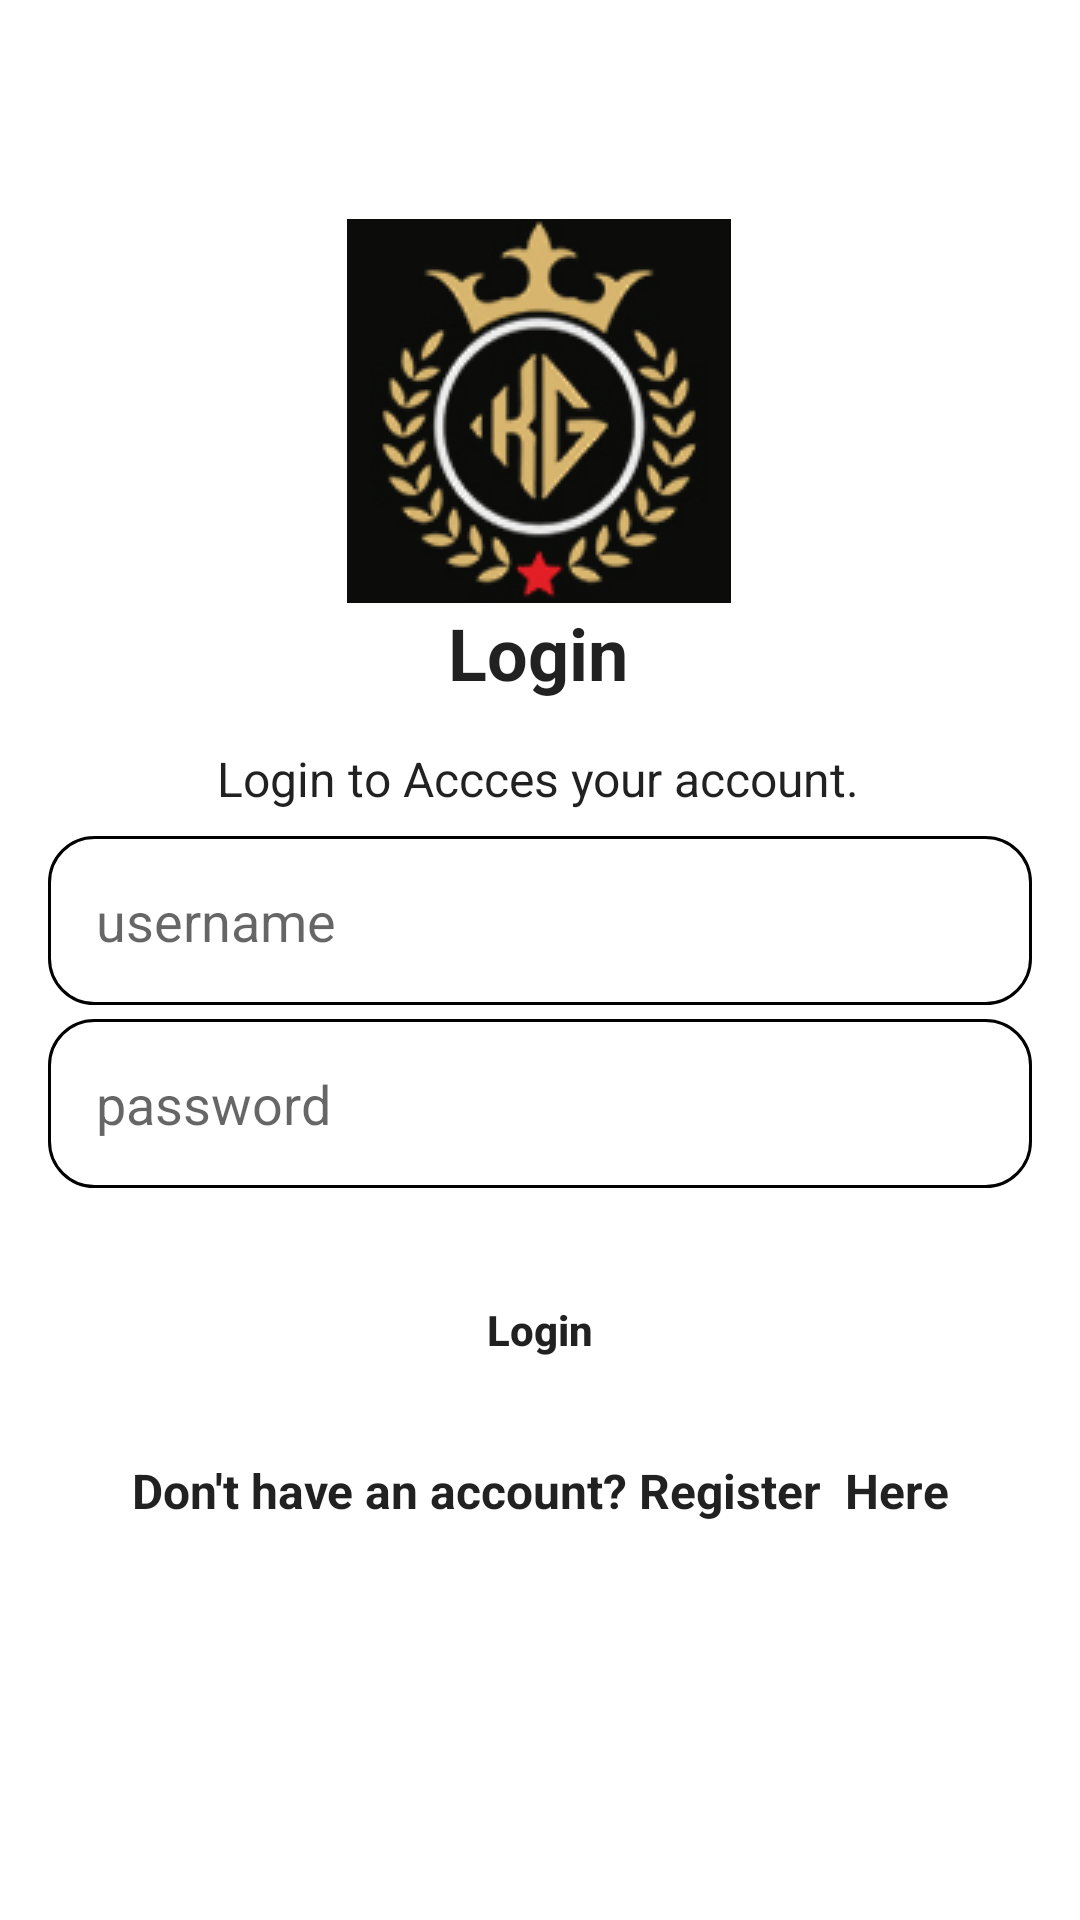

Android layout source for this screen:
<!-- AndroidManifest.xml: application theme Theme.KishnaGold -->
<!-- res/layout/activity_login.xml -->
<?xml version="1.0" encoding="utf-8"?>
<androidx.constraintlayout.widget.ConstraintLayout xmlns:android="http://schemas.android.com/apk/res/android"
    xmlns:app="http://schemas.android.com/apk/res-auto"
    xmlns:tools="http://schemas.android.com/tools"
    android:layout_width="match_parent"
    android:layout_height="match_parent"
    android:padding="16dp"
    android:background="@color/white"
    tools:context=".LoginActivity">

    <TextView
        android:id="@+id/textView"
        style="@style/TextAppearance.AppCompat.Headline"
        android:layout_width="wrap_content"
        android:layout_height="wrap_content"
        android:text="Login"
        android:textStyle="bold"
        app:layout_constraintBottom_toBottomOf="parent"
        app:layout_constraintEnd_toEndOf="parent"
        app:layout_constraintHorizontal_bias="0.498"
        app:layout_constraintStart_toStartOf="parent"
        app:layout_constraintTop_toTopOf="parent"
        app:layout_constraintVertical_bias="0.322" />

    <TextView
        android:id="@+id/textView2"
        style="@style/TextAppearance.AppCompat.Subhead"
        android:layout_width="wrap_content"
        android:layout_height="wrap_content"
        android:text="Login to Accces your account."
        app:layout_constraintBottom_toBottomOf="parent"
        app:layout_constraintEnd_toEndOf="parent"
        app:layout_constraintHorizontal_bias="0.496"
        app:layout_constraintStart_toStartOf="parent"
        app:layout_constraintTop_toBottomOf="@+id/textView"
        app:layout_constraintVertical_bias="0.041" />



    <EditText
        android:id="@+id/editTextTextPassword"
        android:layout_width="match_parent"
        android:layout_height="wrap_content"
        android:background="@drawable/edit_bg"
        android:drawableRight="@drawable/ic_baseline_lock_24"
        android:ems="10"
        android:hint="password"
        android:inputType="textPassword"
        android:padding="16dp"
        android:paddingLeft="10dp"
        app:layout_constraintBottom_toBottomOf="parent"
        app:layout_constraintEnd_toEndOf="parent"
        app:layout_constraintHorizontal_bias="1.0"
        app:layout_constraintStart_toStartOf="parent"
        app:layout_constraintTop_toTopOf="parent"
        app:layout_constraintVertical_bias="0.587" />

    <EditText
        android:id="@+id/editTextTextEmailAddress"
        android:layout_width="match_parent"
        android:layout_height="wrap_content"
        android:drawableRight="@drawable/ic_baseline_account_circle_24"
        android:background="@drawable/edit_bg"
        android:ems="10"
        android:hint="username"
        android:inputType="textEmailAddress"
        android:padding="16dp"
        app:layout_constraintBottom_toBottomOf="parent"
        app:layout_constraintEnd_toEndOf="parent"
        app:layout_constraintHorizontal_bias="0.0"
        app:layout_constraintStart_toStartOf="parent"
        app:layout_constraintTop_toTopOf="parent"
        app:layout_constraintVertical_bias="0.476" />

    <Button
        android:id="@+id/button_login"
        android:layout_width="match_parent"
        android:layout_height="wrap_content"
        android:background="@drawable/button_bg"
        android:padding="16dp"
        android:text="Login"
        android:textAllCaps="false"
        android:textStyle="bold"
        app:layout_constraintBottom_toBottomOf="parent"
        app:layout_constraintEnd_toEndOf="parent"
        app:layout_constraintHorizontal_bias="1.0"
        app:layout_constraintStart_toStartOf="parent"
        app:layout_constraintTop_toBottomOf="@+id/editTextTextPassword"
        app:layout_constraintVertical_bias="0.123" />

    <TextView
        android:id="@+id/textView3"
        style="@style/TextAppearance.AppCompat.Subhead"
        android:layout_width="wrap_content"
        android:layout_height="wrap_content"
        android:text="Don't have an account? Register  Here"
        android:textStyle="bold"
        app:layout_constraintBottom_toBottomOf="parent"
        app:layout_constraintEnd_toEndOf="parent"
        app:layout_constraintStart_toStartOf="parent"
        app:layout_constraintTop_toBottomOf="@+id/button_login"
        app:layout_constraintVertical_bias="0.129" />


    <ImageView
        android:id="@+id/imageView"
        android:layout_width="wrap_content"
        android:layout_height="wrap_content"
        app:layout_constraintBottom_toBottomOf="parent"
        app:layout_constraintEnd_toEndOf="parent"
        app:layout_constraintHorizontal_bias="0.498"
        app:layout_constraintStart_toStartOf="parent"
        app:layout_constraintTop_toTopOf="parent"
        app:layout_constraintVertical_bias="0.119"
        android:src="@drawable/krishnagold"
        />

</androidx.constraintlayout.widget.ConstraintLayout>
<!-- resources referenced by this layout -->
<resources>
  <color name="white">#FFFFFFFF</color>
  <!-- drawable button_bg (drawable) -->
  <?xml version="1.0" encoding="utf-8"?>
  <shape xmlns:android="http://schemas.android.com/apk/res/android"
      android:shape="rectangle">
  
      <corners android:radius="15dp" />
  
  
  
  
  </shape>
  <!-- drawable edit_bg (drawable) -->
  <?xml version="1.0" encoding="utf-8"?>
  <shape xmlns:android="http://schemas.android.com/apk/res/android" android:shape="rectangle">
  
      <corners android:radius="15dp" />
  
   <stroke
          android:color="@color/black"
          android:width="1dp"/>
  
  </shape>
  <!-- drawable krishnagold: jpg bitmap (drawable, 37211 bytes) -->
  <style name="Theme.KishnaGold" parent="Theme.MaterialComponents.DayNight.NoActionBar">
          
          <item name="colorPrimary">@color/purple_500</item>
          <item name="colorPrimaryVariant">@color/purple_700</item>
          <item name="colorOnPrimary">@color/white</item>
          
          <item name="colorSecondary">@color/teal_200</item>
          <item name="colorSecondaryVariant">@color/teal_700</item>
          <item name="colorOnSecondary">@color/black</item>
          
          <item name="android:statusBarColor" tools:targetApi="l">?attr/colorPrimaryVariant</item>
          
          <item name="android:windowBackground">@null</item>
          <item name="android:windowFullscreen">true</item>
      </style>
  <color name="black">#FF000000</color>
  <color name="purple_500">#d7b56e</color>
  <color name="purple_700">#FF3700B3</color>
  <color name="teal_200">#d7b56e</color>
  <color name="teal_700">#FF018786</color>
</resources>
